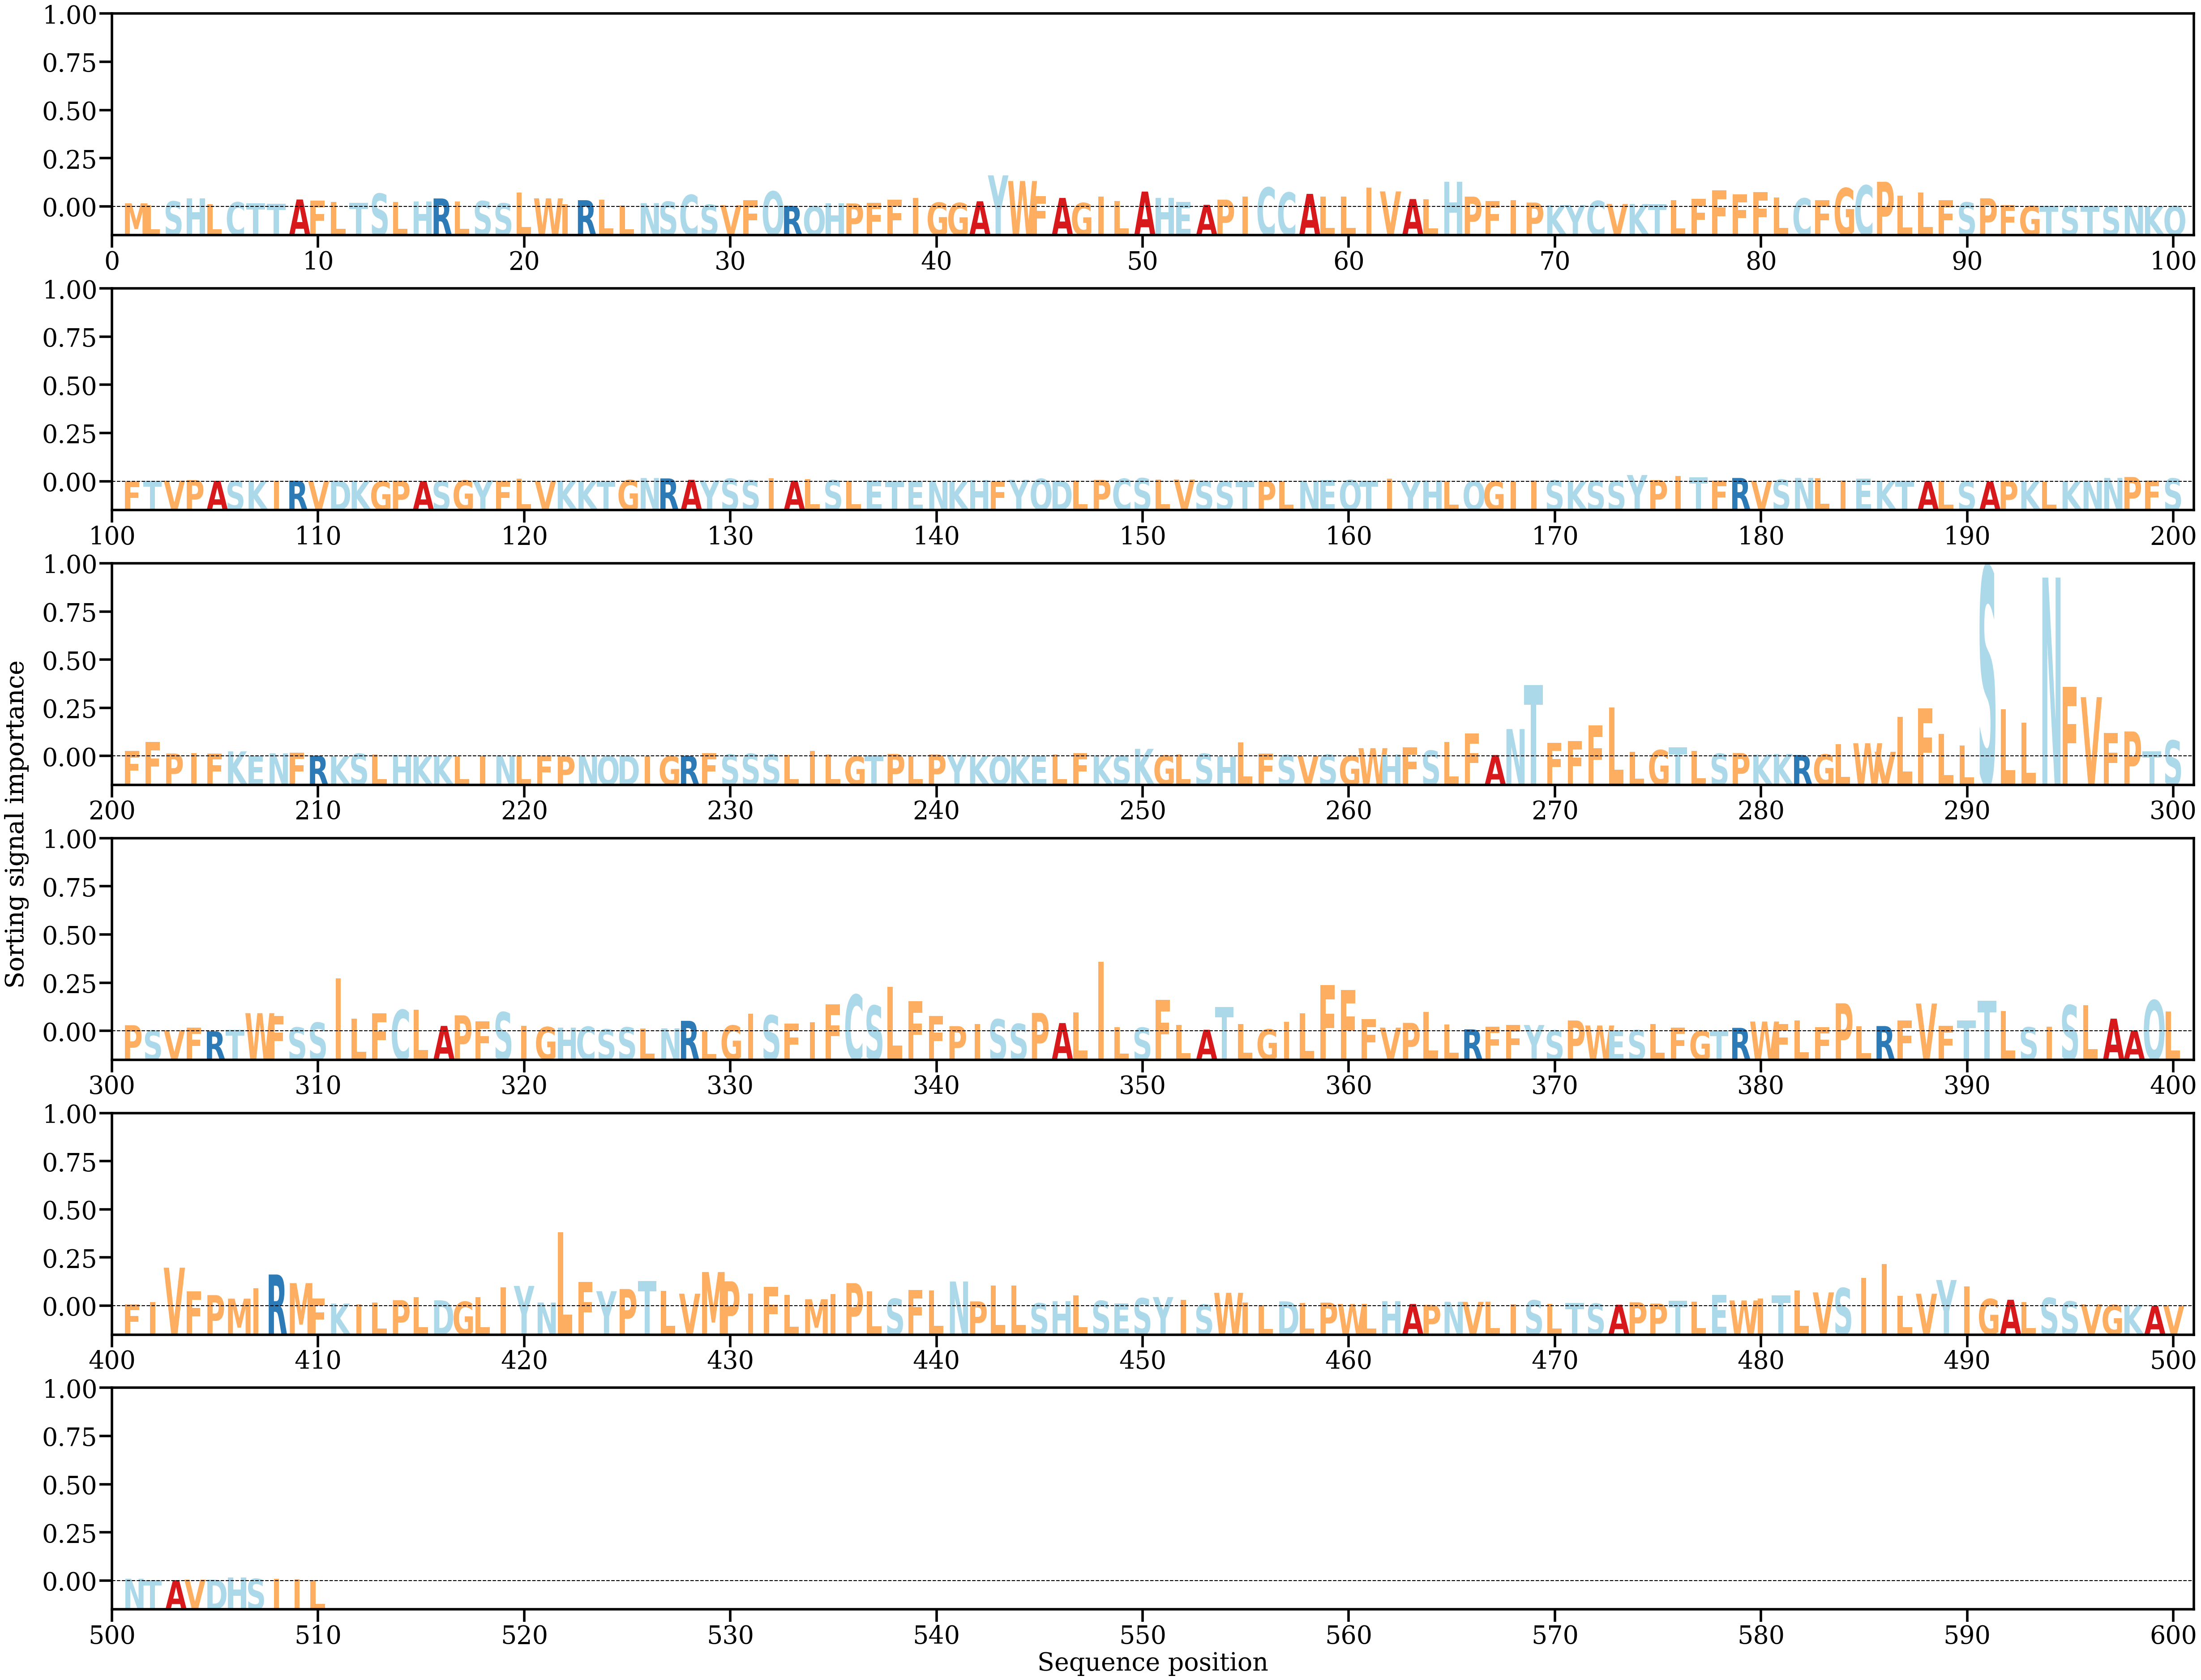

Source data for this figure (header and first rows):
AA, Alpha
M, [0.00080099]
L, [0.0004334]
S, [0.00121791]
H, [0.00189901]
L, [0.00058703]
C, [0.0010276]
T, [0.00084505]
T, [0.00071631]
A, [0.00162543]
F, [0.0013592]
L, [0.00106789]
T, [0.00088467]
S, [0.00288622]
L, [0.0010917]
H, [0.00124084]
R, [0.00184626]
L, [0.00118395]
S, [0.00128692]
S, [0.00080054]
L, [0.00313688]
W, [0.00186984]
I, [0.00058067]
R, [0.00147788]
L, [0.00162603]
L, [0.00034825]
N, [0.00084333]
S, [0.00115879]
C, [0.00262062]
S, [0.00051078]
V, [0.00040343]
F, [0.00143746]
Q, [0.00336964]
R, [0.00026882]
Q, [0.00017725]
H, [0.00076733]
P, [0.00078256]
F, [0.00093173]
F, [0.00162907]
I, [0.00198739]
G, [0.0009622]
G, [0.00087532]
A, [0.00124474]
Y, [0.00682222]
W, [0.0055984]
F, [0.00235692]
A, [0.00196085]
G, [0.00087066]
I, [0.0022477]
L, [0.00130759]
A, [0.00332825]
H, [0.00199765]
E, [0.00112867]
A, [0.0004767]
P, [0.00158934]
I, [0.00221797]
C, [0.00421873]
C, [0.00312936]
A, [0.0028381]
L, [0.00221682]
L, [0.00222739]
... 450 more rows
